2-way image classification set "images" from GitHub (owenodonnell27/visual-shark-tracking); label vocabulary: no shark, shark.

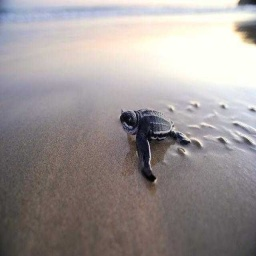
Label: no shark

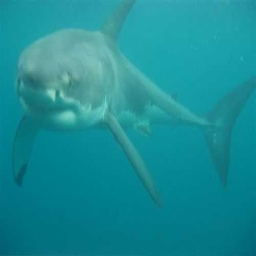
Label: shark

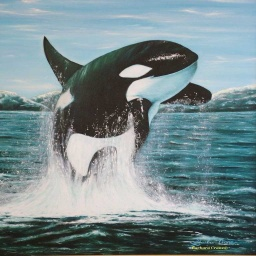
Label: no shark

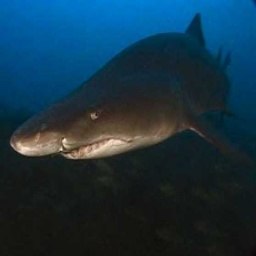
Label: shark

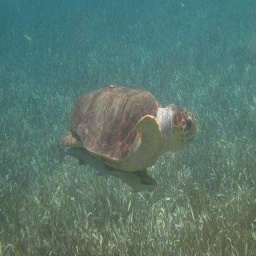
Label: no shark

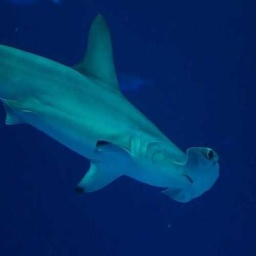
Label: shark
